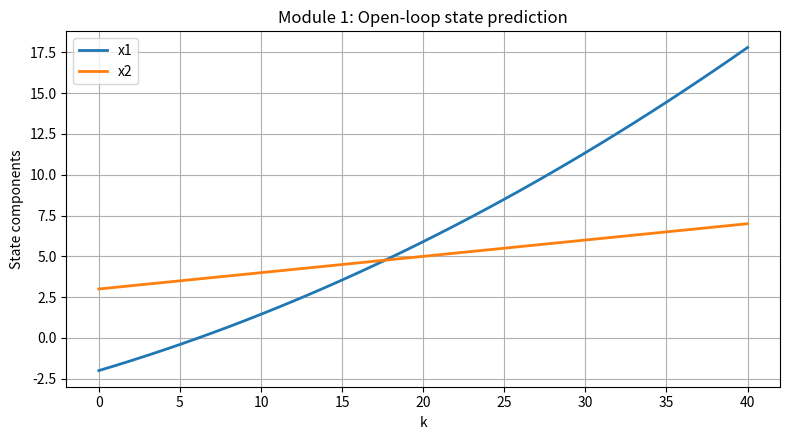

Reproduce this figure in Python. (Note: this script raises an exception after producing the figure.)
"""Module 1: Prediction and system behavior (Python version).

Python translation of mpc/Module_one.m, including the optional
closed-loop preview requested in Question 5.
"""

from pathlib import Path

import numpy as np
import matplotlib.pyplot as plt

try:
    from scipy.linalg import solve_discrete_are
except Exception as exc:  # pragma: no cover
    raise ImportError(
        "scipy is required for the optional closed-loop preview. "
        "Install with: pip install scipy"
    ) from exc


def format_vec(vec: np.ndarray) -> str:
    return "_".join(f"{float(v):g}".replace("-", "m").replace(".", "p") for v in vec)


# System matrices (2D state vector)
A = np.array([[1.0, 0.1],
              [0.0, 1.0]])
B = np.array([[0.0],
              [1.0]])

# Simulation settings
Nsim = 40
x0 = np.array([-2.0, 3.0])
u = 0.1

# Disturbance setup (assignment base run uses d = [0, 0])
disturbance_step = 15
d = np.array([0.0, 0.0])

# Set to True for Question 5
run_closed_loop_preview = False

# Simulate open-loop trajectory
x = np.zeros((2, Nsim + 1))
x[:, 0] = x0

for k in range(Nsim):
    if (k + 1) == disturbance_step:  # match MATLAB indexing semantics
        x[:, k] = x[:, k] + d
    x[:, k + 1] = A @ x[:, k] + (B[:, 0] * u)


# Plot open-loop trajectory
k = np.arange(Nsim + 1)
fig, ax = plt.subplots(figsize=(8, 4.5))
ax.plot(k, x[0, :], linewidth=2, label="x1")
ax.plot(k, x[1, :], linewidth=2, label="x2")
ax.grid(True)
ax.set_xlabel("k")
ax.set_ylabel("State components")
ax.set_title("Module 1: Open-loop state prediction")
ax.legend()
fig.tight_layout()

fig_dir = Path(__file__).resolve().parent / "figures"
fig_dir.mkdir(parents=True, exist_ok=True)
base_name = (
    f"module1_open_loop_x0_{format_vec(x0)}"
    f"_u_{u:g}_dstep_{disturbance_step}_d_{format_vec(d)}.png"
)
fig_path = fig_dir / base_name
fig.savefig(fig_path, dpi=200, bbox_inches="tight")
print(f"Saved figure: {fig_path}")


if run_closed_loop_preview:
    q_lqr = np.diag([1.0, 0.2])
    r_lqr = np.array([[0.5]])
    p_lqr = solve_discrete_are(A, B, q_lqr, r_lqr)
    k_fb = np.linalg.solve(r_lqr + B.T @ p_lqr @ B, B.T @ p_lqr @ A)

    x_ref = np.array([0.0, 0.0])
    x_cl = np.zeros((2, Nsim + 1))
    x_cl[:, 0] = x0

    for k_idx in range(Nsim):
        if (k_idx + 1) == disturbance_step:
            x_cl[:, k_idx] = x_cl[:, k_idx] + d

        u_fb = -k_fb @ (x_cl[:, k_idx] - x_ref)
        x_cl[:, k_idx + 1] = A @ x_cl[:, k_idx] + B[:, 0] * float(u_fb)

    fig2, ax2 = plt.subplots(figsize=(8.5, 5))
    ax2.plot(k, x[0, :], "b-", linewidth=2, label="x1 (open-loop)")
    ax2.plot(k, x[1, :], "r-", linewidth=2, label="x2 (open-loop)")
    ax2.plot(k, x_cl[0, :], "b--", linewidth=2, label="x1 (closed-loop)")
    ax2.plot(k, x_cl[1, :], "r--", linewidth=2, label="x2 (closed-loop)")
    ax2.axvline(disturbance_step, color="k", linestyle=":", linewidth=1.5, label="disturbance time")
    ax2.grid(True)
    ax2.set_xlabel("k")
    ax2.set_ylabel("State components")
    ax2.set_title("Module 1: Open-loop vs closed-loop with disturbance")
    ax2.legend(loc="best")
    fig2.tight_layout()

    fig_path2 = fig_dir / (
        f"module1_open_vs_closed_x0_{format_vec(x0)}"
        f"_u_{u:g}_dstep_{disturbance_step}_d_{format_vec(d)}.png"
    )
    fig2.savefig(fig_path2, dpi=200, bbox_inches="tight")
    print(f"Saved figure: {fig_path2}")


plt.show()
